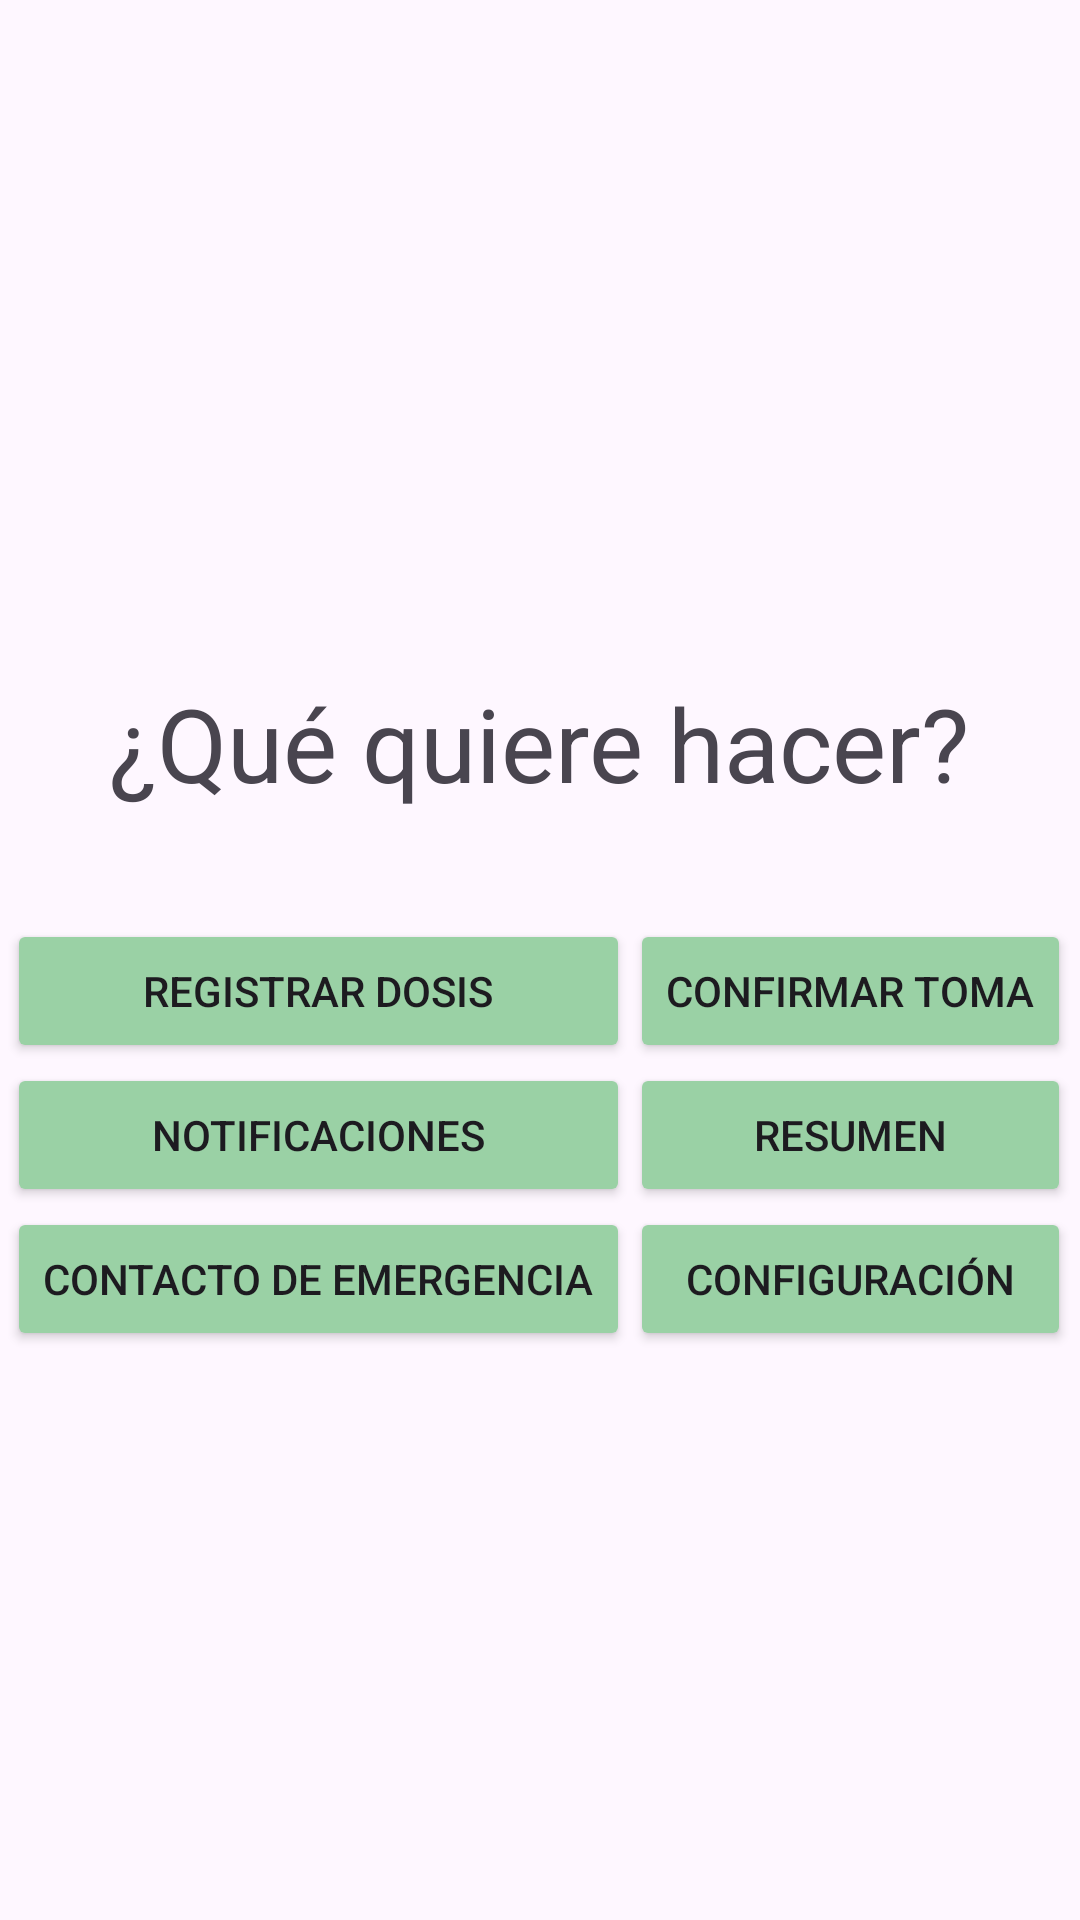

Layout XML and referenced resources for this Android screen:
<!-- AndroidManifest.xml: application theme Theme.Toma_medicamentos -->
<!-- res/layout/activity_home.xml -->
<?xml version="1.0" encoding="utf-8"?>
<androidx.constraintlayout.widget.ConstraintLayout xmlns:android="http://schemas.android.com/apk/res/android"
    xmlns:app="http://schemas.android.com/apk/res-auto"
    xmlns:tools="http://schemas.android.com/tools"
    android:id="@+id/main"
    android:layout_width="match_parent"
    android:layout_height="match_parent"
    tools:context=".home_act">

    <ImageView
        android:id="@+id/imageView2"
        android:layout_width="151dp"
        android:layout_height="145dp"
        android:layout_marginTop="44dp"
        app:layout_constraintEnd_toEndOf="parent"
        app:layout_constraintStart_toStartOf="parent"
        app:layout_constraintTop_toTopOf="parent"
        app:srcCompat="@drawable/reloj" />

    <TableLayout
        android:layout_width="355dp"
        android:layout_height="153dp"
        android:layout_marginTop="36dp"
        app:layout_constraintEnd_toEndOf="parent"
        app:layout_constraintHorizontal_bias="0.497"
        app:layout_constraintStart_toStartOf="parent"
        app:layout_constraintTop_toBottomOf="@+id/textView3">

        <TableRow
            android:layout_width="match_parent"
            android:layout_height="match_parent">

            <Button
                android:id="@+id/regdosis"
                android:layout_width="wrap_content"
                android:layout_height="wrap_content"
                android:backgroundTint="#9AD1A5"
                android:text="Registrar Dosis" />

            <Button
                android:id="@+id/conftoma"
                android:layout_width="wrap_content"
                android:layout_height="wrap_content"
                android:backgroundTint="#9AD1A5"
                android:text="Confirmar toma" />
        </TableRow>

        <TableRow
            android:layout_width="match_parent"
            android:layout_height="match_parent">

            <Button
                android:id="@+id/notifdosis"
                android:layout_width="wrap_content"
                android:layout_height="wrap_content"
                android:backgroundTint="#9AD1A5"
                android:text="Notificaciones" />

            <Button
                android:id="@+id/resdiario"
                android:layout_width="wrap_content"
                android:layout_height="wrap_content"
                android:backgroundTint="#9AD1A5"
                android:text="Resumen" />
        </TableRow>

        <TableRow
            android:layout_width="match_parent"
            android:layout_height="match_parent">

            <Button
                android:id="@+id/button"
                android:layout_width="wrap_content"
                android:layout_height="wrap_content"
                android:backgroundTint="#9AD1A5"
                android:text="Contacto de emergencia" />

            <Button
                android:id="@+id/configuracion"
                android:layout_width="wrap_content"
                android:layout_height="wrap_content"
                android:backgroundTint="#9AD1A5"
                android:text="Configuración" />
        </TableRow>

        <TableRow
            android:layout_width="match_parent"
            android:layout_height="match_parent" />
    </TableLayout>

    <TextView
        android:id="@+id/textView3"
        android:layout_width="wrap_content"
        android:layout_height="wrap_content"
        android:layout_marginTop="36dp"
        android:text="¿Qué quiere hacer?"
        android:textSize="34sp"
        app:layout_constraintEnd_toEndOf="parent"
        app:layout_constraintHorizontal_bias="0.496"
        app:layout_constraintStart_toStartOf="parent"
        app:layout_constraintTop_toBottomOf="@+id/imageView2" />
</androidx.constraintlayout.widget.ConstraintLayout>
<!-- resources referenced by this layout -->
<resources>
  <style name="Theme.Toma_medicamentos" parent="Base.Theme.Toma_medicamentos" />
  <style name="Base.Theme.Toma_medicamentos" parent="Theme.Material3.DayNight.NoActionBar">
          
          
      </style>
</resources>
